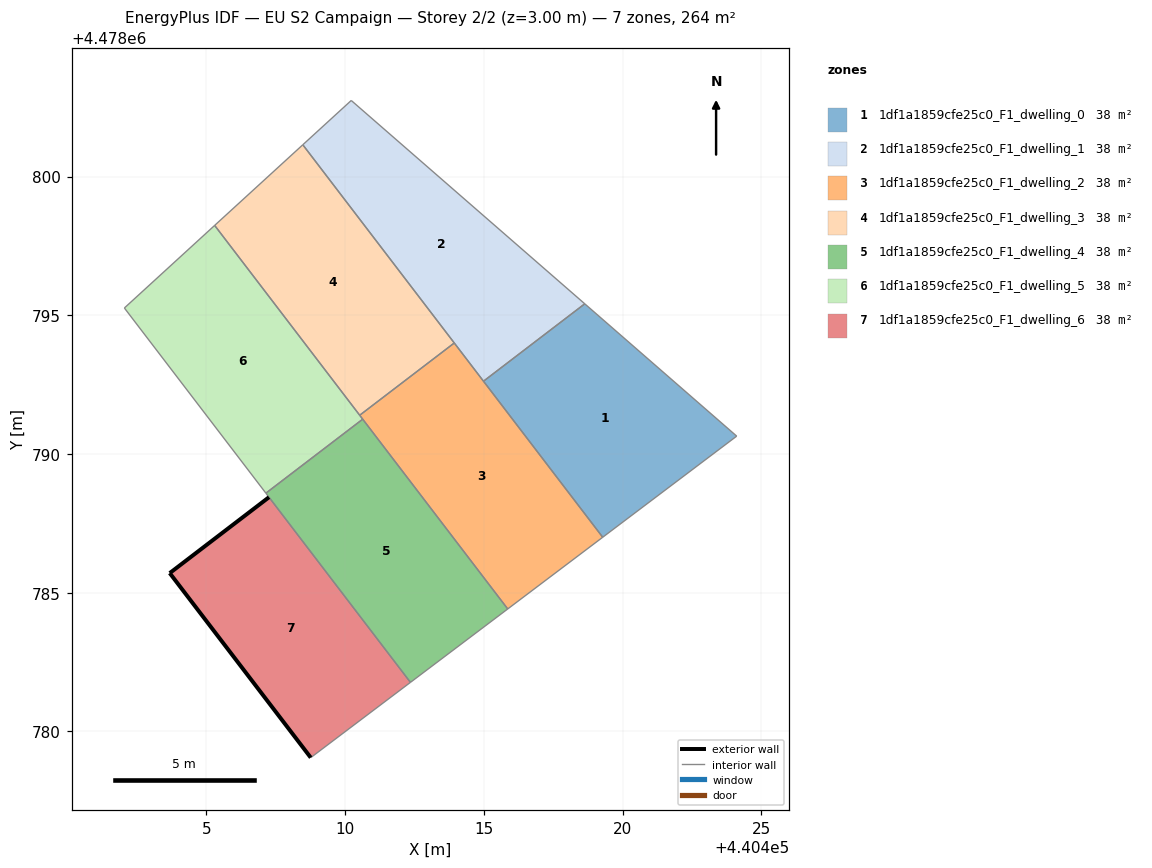
=== STOREY PLAN SPEC (per zone: floor XY polygon, exterior-wall plan segments, windows/doors) ===
zone 1: 1df1a1859cfe25c0_F1_dwelling_0  (37.8 m²)
  floor: (440424.12, 4478790.64) (440418.64, 4478795.41) (440414.99, 4478792.62) (440419.29, 4478787.00)
  interior walls: 4
zone 2: 1df1a1859cfe25c0_F1_dwelling_1  (37.8 m²)
  floor: (440418.64, 4478795.41) (440410.22, 4478802.74) (440408.47, 4478801.15) (440414.99, 4478792.62)
  interior walls: 4
zone 3: 1df1a1859cfe25c0_F1_dwelling_2  (37.8 m²)
  floor: (440419.29, 4478787.00) (440413.93, 4478794.00) (440410.53, 4478791.40) (440415.86, 4478784.41)
  interior walls: 4
zone 4: 1df1a1859cfe25c0_F1_dwelling_3  (37.8 m²)
  floor: (440413.93, 4478794.00) (440408.47, 4478801.15) (440405.30, 4478798.24) (440410.53, 4478791.40)
  interior walls: 4
zone 5: 1df1a1859cfe25c0_F1_dwelling_4  (37.8 m²)
  floor: (440415.86, 4478784.41) (440410.63, 4478791.25) (440407.14, 4478788.59) (440412.35, 4478781.77)
  interior walls: 4
zone 6: 1df1a1859cfe25c0_F1_dwelling_5  (37.8 m²)
  floor: (440410.63, 4478791.25) (440405.30, 4478798.24) (440402.04, 4478795.26) (440407.14, 4478788.59)
  interior walls: 4
zone 7: 1df1a1859cfe25c0_F1_dwelling_6  (37.8 m²)
  floor: (440412.35, 4478781.77) (440407.26, 4478788.44) (440403.68, 4478785.71) (440408.76, 4478779.05)
  exterior wall: (440403.68, 4478785.71) – (440407.26, 4478788.44)  [4.5 m]
  exterior wall: (440408.76, 4478779.05) – (440403.68, 4478785.71)  [8.4 m]
  interior walls: 2

=== DERIVED (storey summary) ===
Building: EU S2 Campaign
Storey: 2 of 2  (floor level z = 3.00 m)
Storey gross floor area: 264.3 m²
Zones on this storey: 7
  - 1df1a1859cfe25c0_F1_dwelling_0: floor 37.8 m²
  - 1df1a1859cfe25c0_F1_dwelling_1: floor 37.8 m²
  - 1df1a1859cfe25c0_F1_dwelling_2: floor 37.8 m²
  - 1df1a1859cfe25c0_F1_dwelling_3: floor 37.8 m²
  - 1df1a1859cfe25c0_F1_dwelling_4: floor 37.8 m²
  - 1df1a1859cfe25c0_F1_dwelling_5: floor 37.8 m²
  - 1df1a1859cfe25c0_F1_dwelling_6: floor 37.8 m²; exterior wall 12.9 m (38.6 m²); WWR 0.0%
Zone adjacency (shared interzone walls):
  - 1df1a1859cfe25c0_F1_dwelling_0 ↔ 1df1a1859cfe25c0_F1_dwelling_1
  - 1df1a1859cfe25c0_F1_dwelling_2 ↔ 1df1a1859cfe25c0_F1_dwelling_3
  - 1df1a1859cfe25c0_F1_dwelling_4 ↔ 1df1a1859cfe25c0_F1_dwelling_5